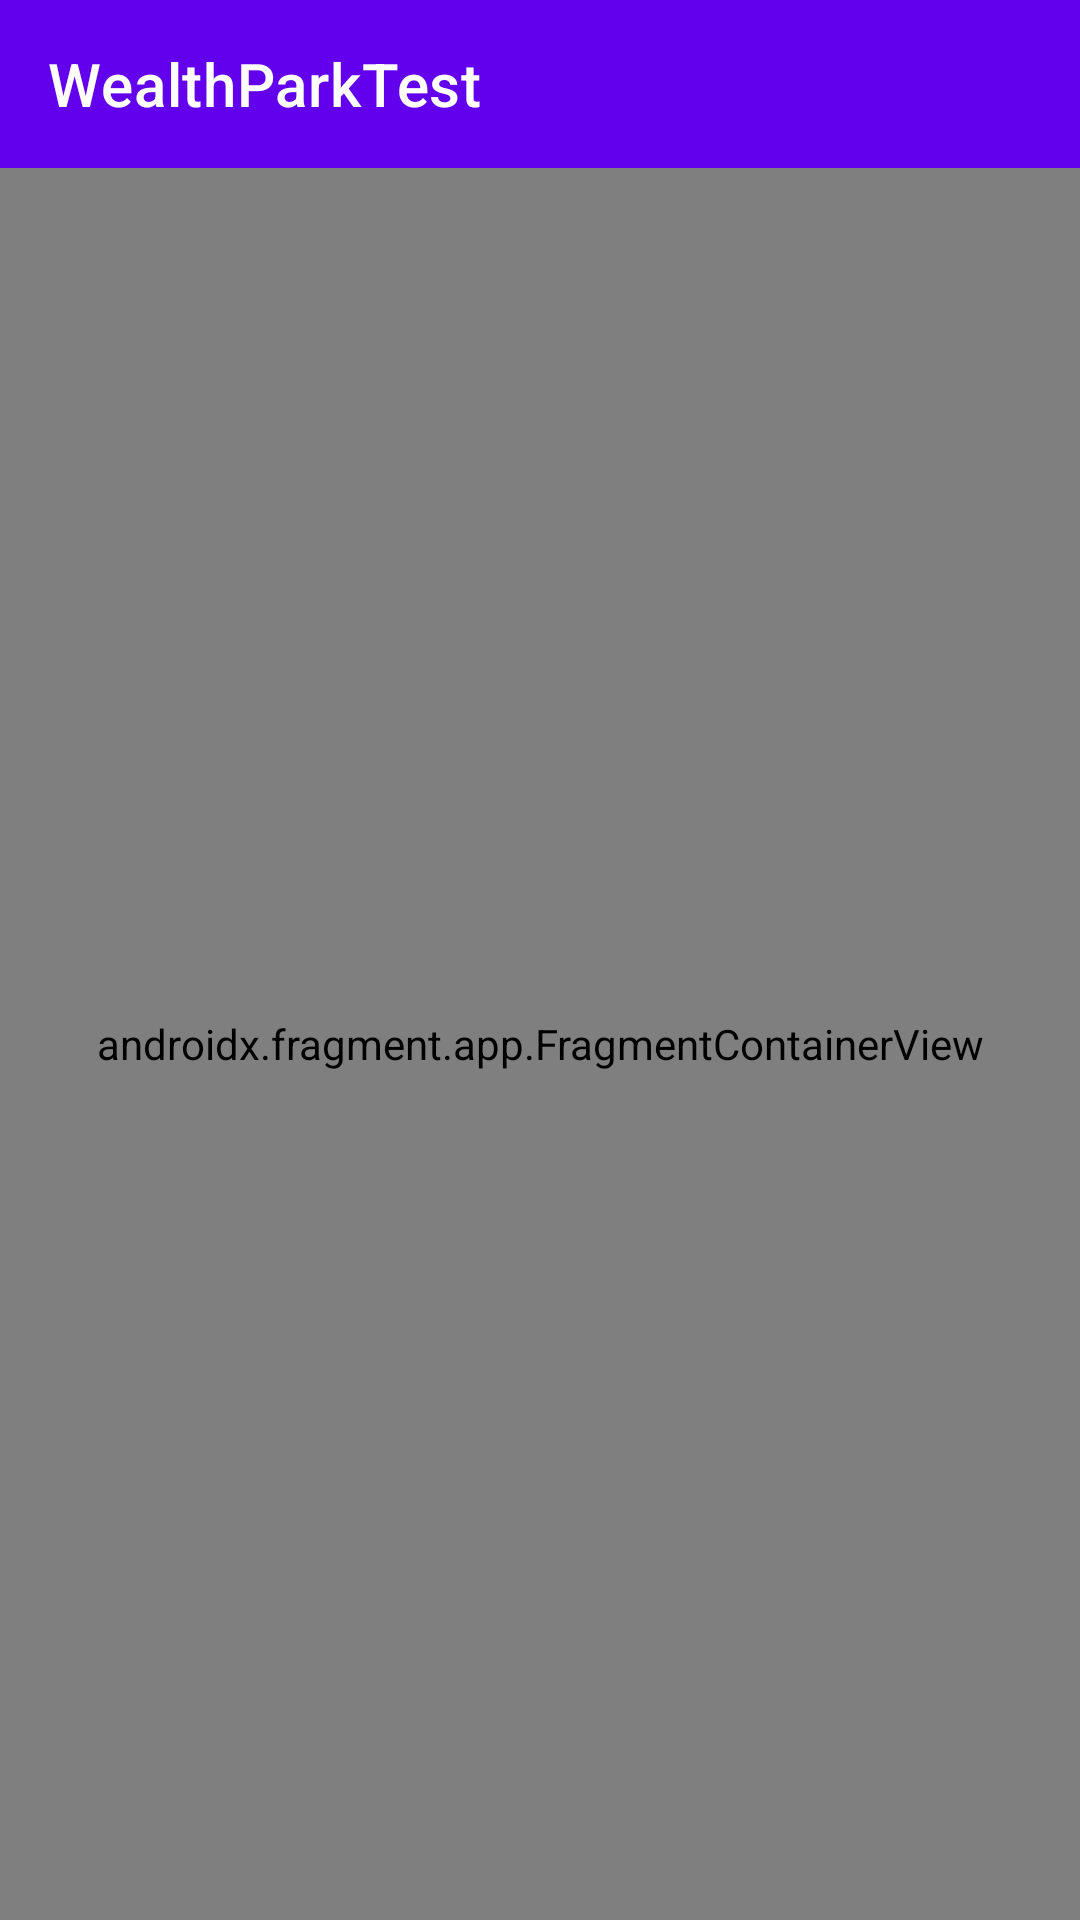

Write the Android layout XML for this screen, with the resource values it uses.
<!-- AndroidManifest.xml: application theme Theme.WealthParkTest -->
<!-- res/layout/activity_main.xml -->
<?xml version="1.0" encoding="utf-8"?>
<androidx.constraintlayout.widget.ConstraintLayout xmlns:android="http://schemas.android.com/apk/res/android"
    xmlns:app="http://schemas.android.com/apk/res-auto"
    xmlns:tools="http://schemas.android.com/tools"
    android:layout_width="match_parent"
    android:layout_height="match_parent"
    tools:context=".ui.MainActivity">

    <com.google.android.material.appbar.AppBarLayout
        android:id="@+id/toolbar"
        android:layout_width="match_parent"
        android:layout_height="wrap_content"
        app:layout_constraintTop_toTopOf="parent">

        <com.google.android.material.appbar.MaterialToolbar
            android:id="@+id/topAppBar"
            android:layout_width="match_parent"
            android:layout_height="?attr/actionBarSize"
            app:title="@string/app_name"
            style="@style/Widget.MaterialComponents.Toolbar.Primary"
            />

    </com.google.android.material.appbar.AppBarLayout>

    <androidx.fragment.app.FragmentContainerView
        android:id="@+id/nav_host_fragment"
        android:name="androidx.navigation.fragment.NavHostFragment"
        android:layout_width="0dp"
        android:layout_height="0dp"
        app:layout_constraintLeft_toLeftOf="parent"
        app:layout_constraintRight_toRightOf="parent"
        app:layout_constraintTop_toBottomOf="@id/toolbar"
        app:layout_constraintBottom_toBottomOf="parent"
        app:defaultNavHost="true"
        app:navGraph="@navigation/nav_main" />
</androidx.constraintlayout.widget.ConstraintLayout>
<!-- resources referenced by this layout -->
<resources>
  <string name="app_name">WealthParkTest</string>
  <style name="Theme.WealthParkTest" parent="Theme.MaterialComponents.DayNight.NoActionBar">
          
          <item name="colorPrimary">@color/purple_500</item>
          <item name="colorPrimaryVariant">@color/purple_700</item>
          <item name="colorOnPrimary">@color/white</item>
          
          <item name="colorSecondary">@color/teal_200</item>
          <item name="colorSecondaryVariant">@color/teal_700</item>
          <item name="colorOnSecondary">@color/black</item>
          
          <item name="android:statusBarColor" tools:targetApi="l">?attr/colorPrimaryVariant</item>
          
      </style>
  <color name="purple_500">#FF6200EE</color>
  <color name="purple_700">#FF3700B3</color>
  <color name="white">#FFFFFFFF</color>
  <color name="teal_200">#FF03DAC5</color>
  <color name="teal_700">#FF018786</color>
  <color name="black">#FF000000</color>
</resources>
